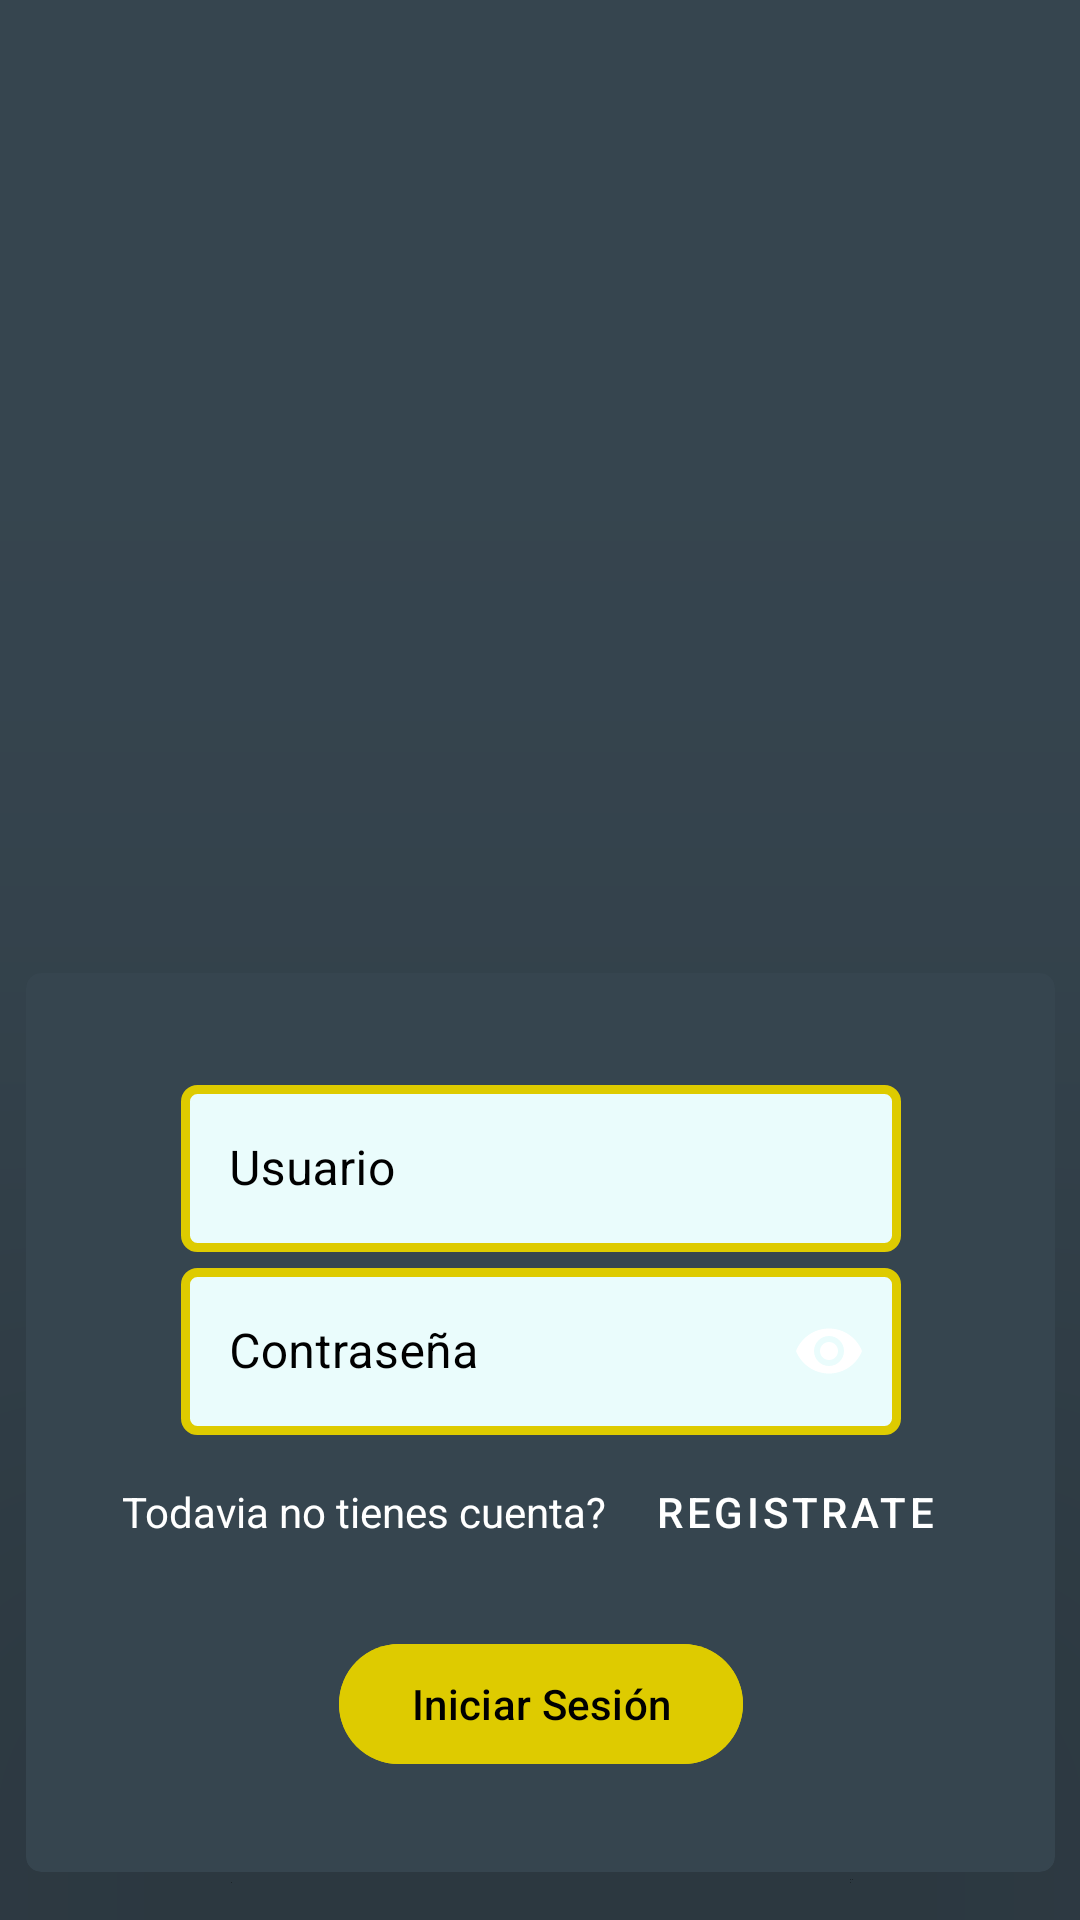

Reconstruct the res/layout file that produces this screen, plus the resources it refers to.
<!-- AndroidManifest.xml: application theme Theme.Filmania -->
<!-- res/layout/activity_iniciar_sesion.xml -->
<?xml version="1.0" encoding="utf-8"?>
<androidx.constraintlayout.widget.ConstraintLayout xmlns:android="http://schemas.android.com/apk/res/android"
    xmlns:app="http://schemas.android.com/apk/res-auto"
    xmlns:tools="http://schemas.android.com/tools"
    android:layout_width="match_parent"
    android:layout_height="match_parent"
    tools:context=".InicioSesion.IniciarSesionActivity"
    android:background="#36454F">

    <ImageView
        android:id="@+id/ivBackground"
        android:layout_width="match_parent"
        android:layout_height="match_parent"
        />

    <androidx.cardview.widget.CardView
        android:id="@+id/cvInicioSesion"
        android:layout_width="wrap_content"
        android:layout_height="wrap_content"
        app:layout_constraintBottom_toBottomOf="parent"
        app:layout_constraintEnd_toEndOf="parent"
        app:layout_constraintStart_toStartOf="parent"
        app:cardCornerRadius="@dimen/cornerRadius_card"
        app:cardElevation="@dimen/card_elevation_login"
        android:backgroundTint="#36454F"
        android:layout_marginBottom="@dimen/common_padding_default">
        <androidx.constraintlayout.widget.ConstraintLayout
            android:layout_width="match_parent"
            android:layout_height="match_parent"
            android:padding="@dimen/common_padding_default"
            android:layout_margin="@dimen/common_padding_default">

            <com.google.android.material.textfield.TextInputLayout
                android:id="@+id/tilUsername"
                android:layout_width="@dimen/main_textfield_width"
                android:layout_height="wrap_content"
                android:layout_marginBottom="@dimen/common_padding_default"
                android:hint="@string/hint_username"
                app:layout_constraintStart_toStartOf="parent"
                app:layout_constraintEnd_toEndOf="parent"
                app:layout_constraintBottom_toTopOf="@id/tilPassword"
                app:layout_constraintTop_toTopOf="parent"
                android:textColorHint="@color/black"
                style="@style/Widget.MaterialComponents.TextInputLayout.OutlinedBox">
                <com.google.android.material.textfield.TextInputEditText
                    android:id="@+id/etUsername"
                    android:layout_width="match_parent"
                    android:layout_height="wrap_content"
                    android:inputType="textEmailAddress"
                    android:textColor="@color/black"
                    android:background="@drawable/border"/>
            </com.google.android.material.textfield.TextInputLayout>

            <com.google.android.material.textfield.TextInputLayout
                android:id="@+id/tilPassword"
                android:layout_width="@dimen/main_textfield_width"
                android:layout_height="wrap_content"
                android:layout_marginBottom="@dimen/common_padding_default"
                android:hint="@string/hint_password"
                android:textColorHint="@color/black"
                app:layout_constraintStart_toStartOf="parent"
                app:layout_constraintEnd_toEndOf="parent"
                app:passwordToggleEnabled = "true"
                app:passwordToggleTint="@color/white"
                app:layout_constraintTop_toBottomOf="@id/tilUsername"
                style="@style/Widget.MaterialComponents.TextInputLayout.OutlinedBox">
                <com.google.android.material.textfield.TextInputEditText
                    android:id="@+id/etPassword"
                    android:layout_width="match_parent"
                    android:layout_height="wrap_content"
                    android:inputType="textPassword"
                    android:textColor="@color/black"
                    android:background="@drawable/border"/>

            </com.google.android.material.textfield.TextInputLayout>



            <TextView
                android:id="@+id/tvNoTienesCuenta"
                android:layout_width="wrap_content"
                android:layout_height="wrap_content"
                android:text="@string/No_tienes_cuenta"
                android:textColor="@color/white"
                app:layout_constraintTop_toBottomOf="@id/tilPassword"
                android:layout_marginTop="@dimen/common_padding_default"
                app:layout_constraintStart_toStartOf="parent"/>

            <com.google.android.material.button.MaterialButton
                android:id="@+id/btRegistro"
                android:layout_width="wrap_content"
                android:layout_height="wrap_content"
                android:text="@string/Register_text"
                android:textColor="@color/white"
                app:layout_constraintTop_toBottomOf="@id/tilPassword"
                android:layout_marginTop="@dimen/common_padding_default"
                app:layout_constraintEnd_toEndOf="parent"
                app:layout_constraintStart_toEndOf="@id/tvNoTienesCuenta"
                app:layout_constraintBottom_toBottomOf="@id/tvNoTienesCuenta"
                style="@style/Widget.MaterialComponents.Button.TextButton.Dialog" />

            <com.google.android.material.button.MaterialButton
                android:id="@+id/btIniciarSesion"
                android:layout_width="wrap_content"
                android:layout_height="wrap_content"
                android:text="@string/Iniciar_sesion"
                android:textColor="@color/black"
                android:backgroundTint="@color/yellow"
                app:layout_constraintTop_toBottomOf="@id/btRegistro"
                android:layout_marginTop="@dimen/common_padding_default"
                app:layout_constraintEnd_toEndOf="parent"
                app:layout_constraintStart_toStartOf="parent"/>


        </androidx.constraintlayout.widget.ConstraintLayout>




    </androidx.cardview.widget.CardView>

</androidx.constraintlayout.widget.ConstraintLayout>
<!-- resources referenced by this layout -->
<resources>
  <color name="black">#FF000000</color>
  <color name="white">#FFFFFFFF</color>
  <color name="yellow">#DECB00</color>
  <dimen name="card_elevation_login">150dp</dimen>
  <dimen name="common_padding_default">16dp</dimen>
  <dimen name="cornerRadius_card">5dp</dimen>
  <dimen name="main_textfield_width">240dp</dimen>
  <!-- drawable border (drawable) -->
  <?xml version="1.0" encoding="utf-8"?>
  <shape xmlns:android="http://schemas.android.com/apk/res/android">
      <solid android:color="@color/blue"/> 
      <corners android:radius="4dp" /> 
      <stroke android:color="@color/yellow" android:width="3dp"/> 
  </shape>
  <string name="Iniciar_sesion">Iniciar Sesión</string>
  <string name="No_tienes_cuenta">Todavia no tienes cuenta?</string>
  <string name="Register_text">Registrate</string>
  <string name="hint_password">Contraseña</string>
  <string name="hint_username">Usuario</string>
  <style name="Theme.Filmania" parent="Base.Theme.Filmania" />
  <color name="blue">#EAFCFC</color>
  <style name="Base.Theme.Filmania" parent="Theme.Material3.DayNight.NoActionBar">
          
          
      </style>
</resources>
